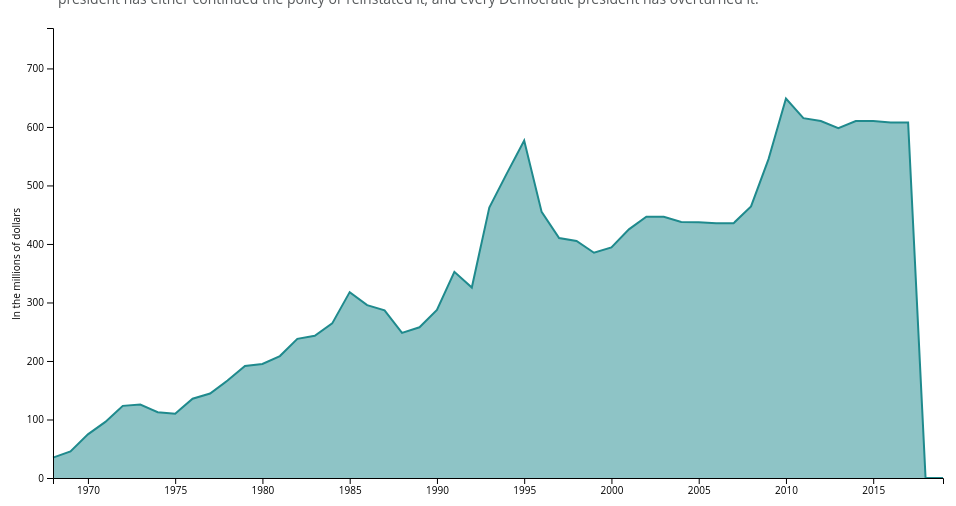
D3 v4 page, settled after 480 driven frames (8 s of simulated time); the page loaded 2 data file(s).


        var svg = d3.select("svg"),
            margin = { top: 20, right: 20, bottom: 30, left: 50 },
            width = +svg.attr("width") - margin.left - margin.right,
            height = +svg.attr("height") - margin.top - margin.bottom;

        var parseTime = d3.timeParse("%Y");

        var x = d3.scaleTime()
            .range([0, width]);

        var y = d3.scaleLinear()
            .range([height, 0]);

        var presidentsSwitch = 0;
        var democratsSwitch = 0;
        var republicansSwitch = 0;

        var tooltip = {
            element: null,
            init: function () {
                this.element = d3.select("body").append("div").attr("class", "tooltip").style("opacity", 0);
            },
            show: function (t) {
                this.element.html(t).transition().duration(200).style("left", d3.event.pageX + 20 + "px").style("top", d3.event.pageY - 20 + "px").style("opacity", .8);
            },
            move: function () {
                this.element.transition().duration(30).style("left", d3.event.pageX + 20 + "px").style("top", d3.event.pageY - 20 + "px").style("opacity", .8);
            },
            hide: function () {
                this.element.transition().duration(500).style("opacity", 0)
            }
        };

        tooltip.init();

        var g = svg.append("g")
            .attr("transform", "translate(" + margin.left + "," + margin.top + ")");

        //var values = ["usAssistance","inflationAdjusted","bilateralPrograms","contributionUnfpa","budgetRequest","congressionalAppropriation"];
        var values = ["usAssistance", "inflationAdjusted"];
        var color = d3.scaleOrdinal(d3.schemeCategory10);

        var colorsNew = ["#1F8A8D", "#FEE6AC"]
        // 
        // 

        d3.queue()
            .defer(d3.json, "data.json")
            .defer(d3.json, "data1.json")
            .await(ready);


        function ready(error, data0, data1) {
            if (error) throw error;

            var data = data0.years.map(function (d, i) {
                return {
                    date: parseTime(d),
                    usAssistance: data0.usAssistance.values[i],
                    inflationAdjusted: data0.inflationAdjusted.values[i],
                    bilateralPrograms: data0.bilateralPrograms.values[i],
                    contributionUnfpa: data0.contributionUnfpa.values[i],
                    budgetRequest: data0.budgetRequest.values[i],
                    congressionalAppropriation: data0.congressionalAppropriation.values[i],
                }
            })

            x.domain(d3.extent(data1, function (d) { return parseTime(d.FiscalYear); }));
            y.domain([0, d3.max(data1, function (d) { return d.BudgetRequest; })]);

            values.forEach(function (value) {
                addGraphs(value);
                d3.select("div.buttons").append("button")
                    .attr("id", value)
                    .classed("btn btn-default btn-sm", true)
                    .text(data0[value].text);
            })

            var inflationAdjusted = 0;
            var usAssistance = 1;

            d3.selectAll("button").on("click", function (d) {
                var thisClass = d3.select(this).attr("id");

                if ((inflationAdjusted === 0 && thisClass !== "usAssistance") ||
                    (usAssistance === 0 && thisClass !== "inflationAdjusted") ||
                    (usAssistance === 1 && inflationAdjusted === 1)
                ) {

                    if (thisClass === "usAssistance") {
                        usAssistance = (usAssistance + 1) % 2;
                    }

                    if (thisClass === "inflationAdjusted") {
                        inflationAdjusted = (inflationAdjusted + 1) % 2;
                    }

                    var thisOpacity = d3.select("g." + thisClass).style("opacity");

                    var nextOpacity = (+thisOpacity + 1) % 2;

                    if (nextOpacity) {
                        d3.select(this).style("color", "steelblue");
                    } else {
                        d3.select(this).style("color", "black");
                    }
                    d3.select("g." + thisClass).style("opacity", nextOpacity);
                }


            });


            function addGraphs(value) {
                var area = d3.area()
                    .x(function (d) { return x(d.date); })
                    .y1(function (d) { return y(d[value]); });

                var valueline = d3.line()
                    .x(function (d) { return x(d.date); })
                    .y(function (d) { return y(d[value]); });

                area.y0(y(0));

                var newg = g.append("g")
                    .attr("class", value)
                    .style("opacity", 0);

                newg.append("path")
                    .datum(data)
                    .attr("fill", function (d, i) {
                        return colorsNew[values.indexOf(value)]
                        //return color();
                    })
                    .attr("d", area)
                    .style("opacity", 0.5);

                newg.append("path")
                    .data([data])
                    .attr("class", "line")
                    .style("fill", "none")
                    .style("stroke", function (d, i) {
                        return colorsNew[values.indexOf(value)]
                        //return color(values.indexOf(value));
                    })
                    .style("stroke-width", 2)
                    .attr("d", valueline);

            }

            function presidents() {

                var presidents = g.append("g").attr("class", "presidentsGraph");

                presidents.selectAll(".bar")
                    .data(data1)
                    .enter().append("rect")
                    .attr("class", "bar")
                    .attr("x", function (d) { return x(parseTime(d.FiscalYear)); })
                    .attr("width", x(parseTime(2018)) / 50)
                    .style("fill", function (d) {
                        //return d.house_major === "Democrats" ? "blue" : "red";
                        return d.party === "Democrats" ? "blue" : "red";
                    })
                    .style("opacity", function (d, i) {
                        if (i === data1.length - 1) {
                            return 0;
                        }
                        return 0.3;
                    })
                    .attr("y", function (d) { return 0; })
                    .attr("height", function (d) { return height; })
                    .on("mouseover", function (d, i) {

                        tooltip.show(
                            "President: " + d.president + "<br>"
                            + "Vice President: " + d.vice_president + "<br>"
                            + "Term: " + d.administration_start_at + "-" + d.administration_end_at
                        );

                    })
                    .on("mousemove", function (d, i) {
                        tooltip.move();
                    })
                    .on("mouseout", function (d, i) {
                        tooltip.hide();
                    });
            };

            function democrats() {

                var democrats = g.append("g").attr("class", "democratsGraph");

                democrats.selectAll(".bar")
                    .data(data1)
                    .enter().append("rect")
                    .attr("class", "bar")
                    .attr("x", function (d) { return x(parseTime(d.FiscalYear)); })
                    .attr("width", x(parseTime(2018)) / 50)
                    .style("fill", function (d) {
                        //return d.house_major === "Democrats" ? "blue" : "red";
                        return d.house_major === "Democrats" ? "blue" : null;
                    })
                    .style("display", function (d) {
                        if (d.house_major !== "Democrats") {
                            return "none";
                        }
                    })
                    .style("opacity", function (d, i) {
                        if (i === data1.length - 1) {
                            return 0;
                        }
                        return 0.3;
                    })
                    .attr("y", function (d) { return 0; })
                    .attr("height", function (d) { return height; })
                    .on("mouseover", function (d, i) {

                        tooltip.show(
                            "House Majority: " + d.house_major + "<br>"
                            + "Senate Majority: " + d.senate_major
                        );

                    })
                    .on("mousemove", function (d, i) {
                        tooltip.move();
                    })
                    .on("mouseout", function (d, i) {
                        tooltip.hide();
                    });


                democrats.selectAll(".bar1")
                    .data(data1)
                    .enter().append("rect")
                    .attr("class", "bar1")
                    .attr("x", function (d) { return x(parseTime(d.FiscalYear)); })
                    .attr("width", x(parseTime(2018)) / 50)
                    .style("fill", function (d) {
                        //return d.house_major === "Democrats" ? "blue" : "red";
                        return d.senate_major === "Democrats" ? "blue" : null;
                    })
                    .style("display", function (d) {
                        if (d.senate_major !== "Democrats") {
                            return "none";
                        }
                    })
                    .style("opacity", function (d, i) {
                        if (i === data1.length - 1) {
                            return 0;
                        }
                        return 0.3;
                    })
                    .attr("y", function (d) { return 0; })
                    .attr("height", function (d) { return height; })
                    .on("mouseover", function (d, i) {

                        tooltip.show(
                            "House Majority: " + d.house_major + "<br>"
                            + "Senate Majority: " + d.senate_major
                        );

                    })
                    .on("mousemove", function (d, i) {
                        tooltip.move();
                    })
                    .on("mouseout", function (d, i) {
                        tooltip.hide();
                    });

            }


            function republicans() {

                var republicans = g.append("g").attr("class", "republicansGraph");

                republicans.selectAll(".bar")
                    .data(data1)
                    .enter().append("rect")
                    .attr("class", "bar")
                    .attr("x", function (d) { return x(parseTime(d.FiscalYear)); })
                    .attr("width", x(parseTime(2018)) / 50)
                    .style("fill", function (d) {
                        //return d.house_major === "Democrats" ? "blue" : "red";
                        return d.house_major === "Republicans" ? "red" : null;
                    })
                    .style("display", function (d) {
                        if (d.house_major !== "Republicans") {
                            return "none";
                        }
                    })
                    .style("opacity", function (d, i) {
                        if (i === data1.length - 1) {
                            return 0;
                        }
                        return 0.3;
                    })
                    .attr("y", function (d) { return 0; })
                    .attr("height", function (d) { return height; })
                    .on("mouseover", function (d, i) {

                        tooltip.show(
                            "House Majority: " + d.house_major + "<br>"
                            + "Senate Majority: " + d.senate_major
                        );

                    })
                    .on("mousemove", function (d, i) {
                        tooltip.move();
                    })
                    .on("mouseout", function (d, i) {
                        tooltip.hide();
                    });

                republicans.selectAll(".bar1")
                    .data(data1)
                    .enter().append("rect")
                    .attr("class", "bar1")
                    .attr("x", function (d) { return x(parseTime(d.FiscalYear)); })
                    .attr("width", x(parseTime(2018)) / 50)
                    .style("fill", function (d) {
                        //return d.house_major === "Democrats" ? "blue" : "red";
                        return d.senate_major === "Republicans" ? "red" : null;
                    })
                    .style("display", function (d) {
                        if (d.senate_major !== "Republicans") {
                            return "none";
                        }
                    })
                    .style("opacity", function (d, i) {
                        if (i === data1.length - 1) {
                            return 0;
                        }
                        return 0.3;
                    })
                    .attr("y", function (d) { return 0; })
                    .attr("height", function (d) { return height; })
                    .on("mouseover", function (d, i) {

                        tooltip.show(
                            "House Majority: " + d.house_major + "<br>"
                            + "Senate Majority: " + d.senate_major
                        );

                    })
                    .on("mousemove", function (d, i) {
                        tooltip.move();
                    })
                    .on("mouseout", function (d, i) {
                        tooltip.hide();
                    });

            }

            d3.select("#pr").on("change", function (d) {

                d3.select(".republicansGraph").remove();
                d3.select(".presidentsGraph").remove();
                d3.select(".democratsGraph").remove();

                if (presidentsSwitch === 0) {
                    presidentsSwitch = 1;
                    presidents();
                } else {
                    presidentsSwitch = 0;
                }


                democratsSwitch = 0;
                republicansSwitch = 0;
                d3.select("#democrat_switch").property("checked", false);
                d3.select("#republican_switch").property("checked", false);

            })

            d3.select("#democrat_switch").on("change", function (d) {

                d3.select(".republicansGraph").remove();
                d3.select(".presidentsGraph").remove();
                d3.select(".democratsGraph").remove();

                if (democratsSwitch === 0) {
                    democratsSwitch = 1;
                    democrats();
                } else {
                    democratsSwitch = 0;
                }


                presidentsSwitch = 0;
                republicansSwitch = 0;
                d3.select("#pr").property("checked", false);
                d3.select("#republican_switch").property("checked", false);

            })


            d3.select("#republican_switch").on("change", function (d) {

                d3.select(".republicansGraph").remove();
                d3.select(".presidentsGraph").remove();
                d3.select(".democratsGraph").remove();

                if (republicansSwitch === 0) {
                    republicansSwitch = 1;
                    republicans();
                } else {
                    republicansSwitch = 0;

                }

                presidentsSwitch = 0;
                democratsSwitch = 0;
                d3.select("#pr").property("checked", false);
                d3.select("#democrat_switch").property("checked", false);

            })


            g.append("g")
                .attr("transform", "translate(0," + height + ")")
                .call(d3.axisBottom(x));

            g.append("g")
                .call(d3.axisLeft(y))
                .append("text")
                .attr("fill", "#000")
                .attr("transform", "rotate(-90)")
                .attr("y", -40)
                .attr("dy", "0.71em")
                .attr("x", -180)
                .attr("text-anchor", "end")
                .text("In the millions of dollars");

            d3.select("g.usAssistance").style("opacity", 1);
            d3.select("button#usAssistance").style("color", "steelblue");
        };

    

### data: data1.json
[
 {
  "FiscalYear": "1968",
  "Assistance": "34.8",
  "Bilateral": "34.8",
  "Contribution": "0.5",
  "BudgetRequest": "0",
  "Congressional": "0",
  "Constant": "49.3",
  "president": "Lyndon B. Johnson",
  "vice_president": "Hubert Humphrey",
  "administration_start_at": "Nov-1963",
  "administration_end_at": "Jan-1969",
  "party": "Democrats",
  "house_major": "Democrats",
  "senate_major": "Democrats",
  "re_hm": "",
  "re_sm": "",
  "ID": "2"
 },
 {
  "FiscalYear": "1969",
  "Assistance": "45.4",
  "Bilateral": "45.4",
  "Contribution": "2.5",
  "BudgetRequest": "0",
  "Congressional": "0",
  "Constant": "61",
  "president": "Lyndon B. Johnson",
  "vice_president": "Hubert Humphrey",
  "administration_start_at": "Nov-1963",
  "administration_end_at": "Jan-1969",
  "party": "Democrats/Republicans",
  "house_major": "Democrats",
  "senate_major": "Democrats",
  "re_hm": "",
  "re_sm": "",
  "ID": "3"
 },
 {
  "FiscalYear": "1970",
  "Assistance": "74.6",
  "Bilateral": "74.6",
  "Contribution": "4",
  "BudgetRequest": "0",
  "Congressional": "0",
  "Constant": "94.8",
  "president": "Richard Nixon",
  "vice_president": "Spiro Agnew/Gerald Ford",
  "administration_start_at": "Jan-1969",
  "administration_end_at": "Aug-1974",
  "party": "Republicans",
  "house_major": "Democrats",
  "senate_major": "Democrats",
  "re_hm": "",
  "re_sm": "",
  "ID": "4"
 },
 {
  "FiscalYear": "1971",
  "Assistance": "95.9",
  "Bilateral": "95.9",
  "Contribution": "14",
  "BudgetRequest": "0",
  "Congressional": "0",
  "Constant": "116.7",
  "president": "Richard Nixon",
  "vice_president": "Spiro Agnew/Gerald Ford",
  "administration_start_at": "Jan-1969",
  "administration_end_at": "Aug-1974",
  "party": "Republicans",
  "house_major": "Democrats",
  "senate_major": "Democrats",
  "re_hm": "",
  "re_sm": "",
  "ID": "5"
 },
 {
  "FiscalYear": "1972",
  "Assistance": "123.3",
  "Bilateral": "123.3",
  "Contribution": "29",
  "BudgetRequest": "0",
  "Congressional": "0",
  "Constant": "145.4",
  "president": "Richard Nixon",
  "vice_president": "Spiro Agnew/Gerald Ford",
  "administration_start_at": "Jan-1969",
  "administration_end_at": "Aug-1974",
  "party": "Republicans",
  "house_major": "Democrats",
  "senate_major": "Democrats",
  "re_hm": "",
  "re_sm": "",
  "ID": "6"
 },
 {
  "FiscalYear": "1973",
  "Assistance": "125.6",
  "Bilateral": "125.6",
  "Contribution": "9",
  "BudgetRequest": "0",
  "Congressional": "0",
  "Constant": "139.5",
  "president": "Richard Nixon",
  "vice_president": "Spiro Agnew/Gerald Ford",
  "administration_start_at": "Jan-1969",
  "administration_end_at": "Aug-1974",
  "party": "Republicans",
  "house_major": "Democrats",
  "senate_major": "Democrats",
  "re_hm": "",
  "re_sm": "",
  "ID": "7"
 },
 {
  "FiscalYear": "1974",
  "Assistance": "112.4",
  "Bilateral": "112.4",
  "Contribution": "18",
  "BudgetRequest": "0",
  "Congressional": "0",
  "Constant": "112.4",
  "president": "Gerald Ford",
  "vice_president": "Nelson Rockefeller",
  "administration_start_at": "Aug-1974",
  "administration_end_at": "Jan-1977",
  "party": "Republicans",
  "house_major": "Democrats",
  "senate_major": "Democrats",
  "re_hm": "",
  "re_sm": "",
  "ID": "8"
 },
 {
  "FiscalYear": "1975",
  "Assistance": "110",
  "Bilateral": "110",
  "Contribution": "20",
  "BudgetRequest": "0",
  "Congressional": "0",
  "Constant": "100.8",
  "president": "Gerald Ford",
  "vice_president": "Nelson Rockefeller",
  "administration_start_at": "Aug-1974",
  "administration_end_at": "Jan-1977",
  "party": "Republicans",
  "house_major": "Democrats",
  "senate_major": "Democrats",
  "re_hm": "",
  "re_sm": "",
  "ID": "9"
 },
 "... 44 more items"
]

### data: data.json
{
 "years": [
  "1968",
  "1969",
  "1970",
  "1971",
  "1972",
  "1973",
  "1974",
  "1975",
  "... 44 more items"
 ],
 "usAssistance": {
  "text": "Total U.S. Assistance",
  "values": [
   34.8,
   45.4,
   74.6,
   95.9,
   123.3,
   125.6,
   112.4,
   110,
   "... 44 more items"
  ]
 },
 "inflationAdjusted": {
  "text": "Inflation Adjusted Dollars",
  "values": [
   49.3,
   61,
   94.8,
   116.7,
   145.4,
   139.5,
   112.4,
   100.8,
   "... 44 more items"
  ]
 },
 "bilateralPrograms": {
  "text": "Bilateral Programs (USAID)",
  "values": [
   34.8,
   45.4,
   74.6,
   95.9,
   123.3,
   125.6,
   112.4,
   110,
   "... 44 more items"
  ]
 },
 "contributionUnfpa": {
  "text": "U.S. Contribution to the UNFPA",
  "values": [
   0.5,
   2.5,
   4,
   14,
   29,
   9,
   18,
   20,
   "... 44 more items"
  ]
 },
 "budgetRequest": {
  "text": "President Budget Request",
  "values": [
   0,
   0,
   0,
   0,
   0,
   0,
   0,
   0,
   "... 44 more items"
  ]
 },
 "congressionalAppropriation": {
  "text": "Congressional Appropriation",
  "values": [
   0,
   0,
   0,
   0,
   0,
   0,
   0,
   0,
   "... 44 more items"
  ]
 },
 "presidents": [
  "Lyndon B. Johnson",
  "Lyndon B. Johnson",
  "Richard Nixon",
  "Richard Nixon",
  "Richard Nixon",
  "Richard Nixon",
  "Gerald Ford",
  "Gerald Ford",
  "... 44 more items"
 ],
 "vicePresidents": [
  "Hubert Humphrey",
  "Hubert Humphrey",
  "Spiro Agnew/Gerald Ford",
  "Spiro Agnew/Gerald Ford",
  "Spiro Agnew/Gerald Ford",
  "Spiro Agnew/Gerald Ford",
  "Nelson Rockefeller",
  "Nelson Rockefeller",
  "... 44 more items"
 ],
 "terms": [
  "Nov-1963-Jan-1969",
  "Nov-1963-Jan-1969",
  "Jan-1969-Aug-1974",
  "Jan-1969-Aug-1974",
  "Jan-1969-Aug-1974",
  "Jan-1969-Aug-1974",
  "Aug-1974-Jan-1977",
  "Aug-1974-Jan-1977",
  "... 44 more items"
 ]
}